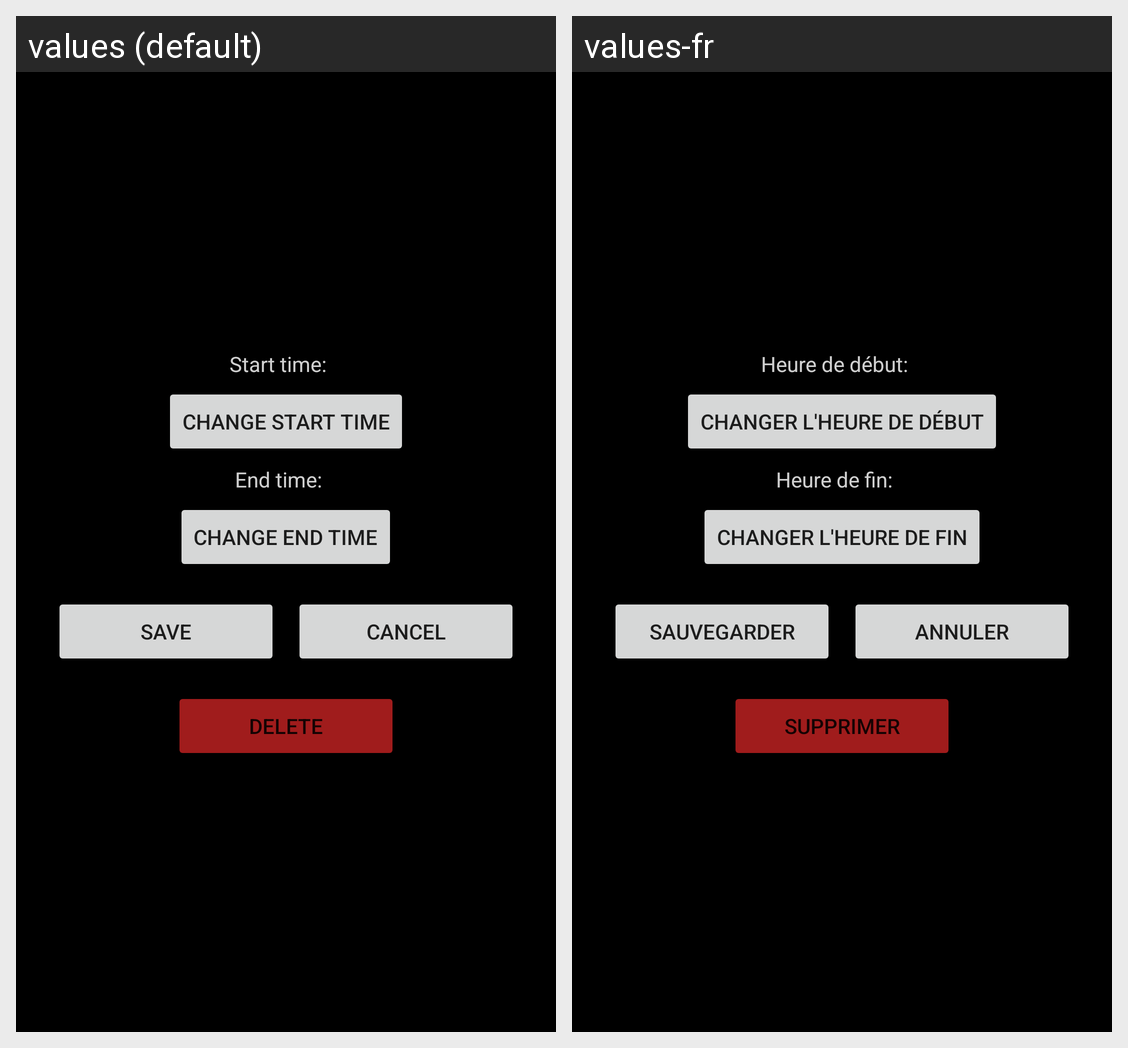

Strings drawn on this Android screen and how each of the app's shown locales translates them:
Android screen res/layout/time_entry_edit_fragment.xml rendered under 2 locales, left to right: values (default), values-fr. Device: Nexus 5 (rendered at 1080×1920; each locale shown at half size, 540×960, under a caption strip naming it); theme Theme.TimeAtWork.
Strings drawn on this screen, with the default value and each locale's value (text and hints the layout hard-codes, and strings that could not be matched under every locale, appear in the picture but are not listed):

start_time
  values: Start time:
  values-fr: Heure de début:

change_start_time
  values: Change start time
  values-fr: Changer l'heure de début

end_time
  values: End time:
  values-fr: Heure de fin:

change_end_time
  values: Change end time
  values-fr: Changer l'heure de fin

save
  values: Save
  values-fr: Sauvegarder

cancel
  values: Cancel
  values-fr: Annuler

delete
  values: Delete
  values-fr: Supprimer
